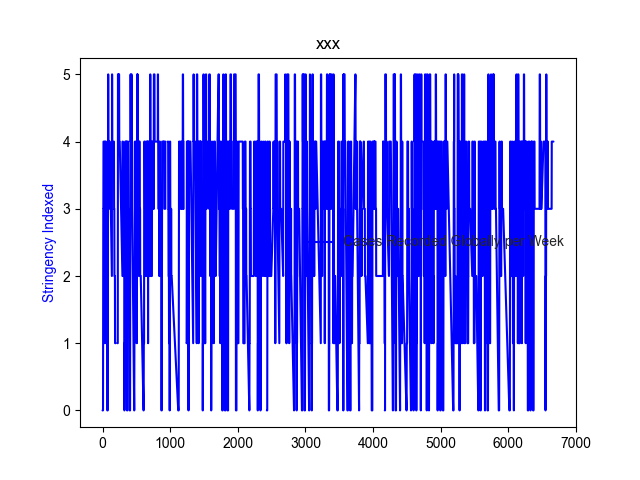

Values plotted in this chart, from the file beside it:
, Unnamed: 0_x, iso_code, location, date, total_cases, total_deaths, stringency_index, population, gdp_per_capita, human_development_index, DATE_RD, DATE_CD, Country_x, European Union, Area (km²), Population Density, DATE, Week_Num, Month, day, dayz, Dates, Wednesdays
0, 1, AFG, Afghanistan, 2020-01-08, 0.0, 0.0, 0.0, 38928341, 1804, 0.498, 2020-01-08, , , , , , 2020-01-08, 1, Jan, Wednesday, 8, 20200108, True
1, 2, AFG, Afghanistan, 2020-01-15, 0.0, 0.0, 0.0, 38928341, 1804, 0.498, 2020-01-15, , , , , , 2020-01-15, 2, Jan, Wednesday, 15, 20200115, True
2, 3, AFG, Afghanistan, 2020-01-22, 0.0, 0.0, 0.0, 38928341, 1804, 0.498, 2020-01-22, , , , , , 2020-01-22, 3, Jan, Wednesday, 22, 20200122, True
3, 4, AFG, Afghanistan, 2020-01-29, 0.0, 0.0, 0.0, 38928341, 1804, 0.498, 2020-01-29, , , , , , 2020-01-29, 4, Jan, Wednesday, 29, 20200129, True
4, 5, AFG, Afghanistan, 2020-02-05, 0.0, 0.0, 0.0, 38928341, 1804, 0.498, 2020-02-05, , , , , , 2020-02-05, 5, Feb, Wednesday, 36, 20200205, True
5, 6, AFG, Afghanistan, 2020-02-12, 0.0, 0.0, 0.0, 38928341, 1804, 0.498, 2020-02-12, , , , , , 2020-02-12, 6, Feb, Wednesday, 43, 20200212, True
6, 7, AFG, Afghanistan, 2020-02-19, 0.0, 0.0, 0.0, 38928341, 1804, 0.498, 2020-02-19, , , , , , 2020-02-19, 7, Feb, Wednesday, 50, 20200219, True
7, 8, AFG, Afghanistan, 2020-02-26, 1.0, 0.0, 8.33, 38928341, 1804, 0.498, 2020-02-26, , , , , , 2020-02-26, 8, Feb, Wednesday, 57, 20200226, True
8, 9, AFG, Afghanistan, 2020-03-04, 0.0, 0.0, 27.78, 38928341, 1804, 0.498, 2020-03-04, , , , , , 2020-03-04, 9, Mar, Wednesday, 64, 20200304, True
9, 10, AFG, Afghanistan, 2020-03-11, 7.0, 0.0, 27.78, 38928341, 1804, 0.498, 2020-03-11, , , , , , 2020-03-11, 10, Mar, Wednesday, 71, 20200311, True
10, 11, AFG, Afghanistan, 2020-03-18, 22.0, 0.0, 41.67, 38928341, 1804, 0.498, 2020-03-18, , , , , , 2020-03-18, 11, Mar, Wednesday, 78, 20200318, True
11, 12, AFG, Afghanistan, 2020-03-25, 42.0, 1.0, 59.26, 38928341, 1804, 0.498, 2020-03-25, , , , , , 2020-03-25, 12, Mar, Wednesday, 85, 20200325, True
12, 13, AFG, Afghanistan, 2020-04-01, 166.0, 4.0, 67.59, 38928341, 1804, 0.498, 2020-04-01, , , , , , 2020-04-01, 13, Apr, Wednesday, 92, 20200401, True
13, 14, AFG, Afghanistan, 2020-04-08, 367.0, 11.0, 78.7, 38928341, 1804, 0.498, 2020-04-08, , , , , , 2020-04-08, 14, Apr, Wednesday, 99, 20200408, True
14, 15, AFG, Afghanistan, 2020-04-15, 714.0, 23.0, 84.26, 38928341, 1804, 0.498, 2020-04-15, , , , , , 2020-04-15, 15, Apr, Wednesday, 106, 20200415, True
15, 16, AFG, Afghanistan, 2020-04-22, 1092, 36.0, 84.26, 38928341, 1804, 0.498, 2020-04-22, , , , , , 2020-04-22, 16, Apr, Wednesday, 113, 20200422, True
16, 17, AFG, Afghanistan, 2020-04-29, 1827, 60.0, 84.26, 38928341, 1804, 0.498, 2020-04-29, , , , , , 2020-04-29, 17, Apr, Wednesday, 120, 20200429, True
17, 18, AFG, Afghanistan, 2020-05-06, 3224, 95.0, 84.26, 38928341, 1804, 0.498, 2020-05-06, , , , , , 2020-05-06, 18, May, Wednesday, 127, 20200506, True
18, 19, AFG, Afghanistan, 2020-05-13, 4967, 127.0, 84.26, 38928341, 1804, 0.498, 2020-05-13, , , , , , 2020-05-13, 19, May, Wednesday, 134, 20200513, True
19, 20, AFG, Afghanistan, 2020-05-20, 7653, 178.0, 84.26, 38928341, 1804, 0.498, 2020-05-20, , , , , , 2020-05-20, 20, May, Wednesday, 141, 20200520, True
20, 21, AFG, Afghanistan, 2020-05-27, 11831, 220.0, 84.26, 38928341, 1804, 0.498, 2020-05-27, , , , , , 2020-05-27, 21, May, Wednesday, 148, 20200527, True
21, 22, AFG, Afghanistan, 2020-06-03, 16509, 270.0, 84.26, 38928341, 1804, 0.498, 2020-06-03, , , , , , 2020-06-03, 22, Jun, Wednesday, 155, 20200603, True
22, 23, AFG, Afghanistan, 2020-06-10, 21459, 384.0, 78.7, 38928341, 1804, 0.498, 2020-06-10, , , , , , 2020-06-10, 23, Jun, Wednesday, 162, 20200610, True
23, 24, AFG, Afghanistan, 2020-06-17, 26310, 491.0, 78.7, 38928341, 1804, 0.498, 2020-06-17, , , , , , 2020-06-17, 24, Jun, Wednesday, 169, 20200617, True
24, 25, AFG, Afghanistan, 2020-06-24, 29481, 618.0, 78.7, 38928341, 1804, 0.498, 2020-06-24, , , , , , 2020-06-24, 25, Jun, Wednesday, 176, 20200624, True
25, 26, AFG, Afghanistan, 2020-07-01, 31517, 746.0, 78.7, 38928341, 1804, 0.498, 2020-07-01, , , , , , 2020-07-01, 26, Jul, Wednesday, 183, 20200701, True
26, 27, AFG, Afghanistan, 2020-07-08, 33594, 936.0, 78.7, 38928341, 1804, 0.498, 2020-07-08, , , , , , 2020-07-08, 27, Jul, Wednesday, 190, 20200708, True
27, 28, AFG, Afghanistan, 2020-07-15, 34740, 1045, 78.7, 38928341, 1804, 0.498, 2020-07-15, , , , , , 2020-07-15, 28, Jul, Wednesday, 197, 20200715, True
28, 29, AFG, Afghanistan, 2020-07-22, 35727, 1190, 78.7, 38928341, 1804, 0.498, 2020-07-22, , , , , , 2020-07-22, 29, Jul, Wednesday, 204, 20200722, True
29, 30, AFG, Afghanistan, 2020-07-29, 36471, 1271, 78.7, 38928341, 1804, 0.498, 2020-07-29, , , , , , 2020-07-29, 30, Jul, Wednesday, 211, 20200729, True
30, 31, AFG, Afghanistan, 2020-08-05, 36829, 1294, 71.3, 38928341, 1804, 0.498, 2020-08-05, , , , , , 2020-08-05, 31, Aug, Wednesday, 218, 20200805, True
31, 32, AFG, Afghanistan, 2020-08-12, 37269, 1344, 71.3, 38928341, 1804, 0.498, 2020-08-12, , , , , , 2020-08-12, 32, Aug, Wednesday, 225, 20200812, True
32, 33, AFG, Afghanistan, 2020-08-19, 37599, 1375, 48.15, 38928341, 1804, 0.498, 2020-08-19, , , , , , 2020-08-19, 33, Aug, Wednesday, 232, 20200819, True
33, 34, AFG, Afghanistan, 2020-08-26, 38071, 1397, 21.3, 38928341, 1804, 0.498, 2020-08-26, , , , , , 2020-08-26, 34, Aug, Wednesday, 239, 20200826, True
34, 35, AFG, Afghanistan, 2020-09-02, 38205, 1406, 21.3, 38928341, 1804, 0.498, 2020-09-02, , , , , , 2020-09-02, 35, Sep, Wednesday, 246, 20200902, True
35, 36, AFG, Afghanistan, 2020-09-09, 38520, 1418, 21.3, 38928341, 1804, 0.498, 2020-09-09, , , , , , 2020-09-09, 36, Sep, Wednesday, 253, 20200909, True
36, 37, AFG, Afghanistan, 2020-09-16, 38855, 1436, 21.3, 38928341, 1804, 0.498, 2020-09-16, , , , , , 2020-09-16, 37, Sep, Wednesday, 260, 20200916, True
37, 38, AFG, Afghanistan, 2020-09-23, 39145, 1446, 28.7, 38928341, 1804, 0.498, 2020-09-23, , , , , , 2020-09-23, 38, Sep, Wednesday, 267, 20200923, True
38, 39, AFG, Afghanistan, 2020-09-30, 39254, 1458, 28.7, 38928341, 1804, 0.498, 2020-09-30, , , , , , 2020-09-30, 39, Sep, Wednesday, 274, 20200930, True
39, 42, ALB, Albania, 2020-03-11, 10.0, , 51.85, 2877800, 11803, 0.785, 2020-03-11, 2020-03-11, Albania, Candidate, 28748, 101.0, 2020-03-11, 10, Mar, Wednesday, 71, 20200311, True
40, 43, ALB, Albania, 2020-03-18, 55.0, 1.0, 81.48, 2877800, 11803, 0.785, 2020-03-18, 2020-03-18, Albania, Candidate, 28748, 101.0, 2020-03-18, 11, Mar, Wednesday, 78, 20200318, True
41, 44, ALB, Albania, 2020-03-25, 123.0, 5.0, 84.26, 2877800, 11803, 0.785, 2020-03-25, 2020-03-25, Albania, Candidate, 28748, 101.0, 2020-03-25, 12, Mar, Wednesday, 85, 20200325, True
42, 45, ALB, Albania, 2020-04-01, 243.0, 15.0, 84.26, 2877800, 11803, 0.785, 2020-04-01, 2020-04-01, Albania, Candidate, 28748, 101.0, 2020-04-01, 13, Apr, Wednesday, 92, 20200401, True
43, 46, ALB, Albania, 2020-04-08, 383.0, 22.0, 84.26, 2877800, 11803, 0.785, 2020-04-08, 2020-04-08, Albania, Candidate, 28748, 101.0, 2020-04-08, 14, Apr, Wednesday, 99, 20200408, True
44, 47, ALB, Albania, 2020-04-15, 475.0, 24.0, 84.26, 2877800, 11803, 0.785, 2020-04-15, 2020-04-15, Albania, Candidate, 28748, 101.0, 2020-04-15, 15, Apr, Wednesday, 106, 20200415, True
45, 48, ALB, Albania, 2020-04-22, 609.0, 26.0, 89.81, 2877800, 11803, 0.785, 2020-04-22, 2020-04-22, Albania, Candidate, 28748, 101.0, 2020-04-22, 16, Apr, Wednesday, 113, 20200422, True
46, 49, ALB, Albania, 2020-04-29, 750.0, 30.0, 89.81, 2877800, 11803, 0.785, 2020-04-29, 2020-04-29, Albania, Candidate, 28748, 101.0, 2020-04-29, 17, Apr, Wednesday, 120, 20200429, True
47, 50, ALB, Albania, 2020-05-06, 820.0, 31.0, 89.81, 2877800, 11803, 0.785, 2020-05-06, 2020-05-06, Albania, Candidate, 28748, 101.0, 2020-05-06, 18, May, Wednesday, 127, 20200506, True
48, 51, ALB, Albania, 2020-05-13, 876.0, 31.0, 89.81, 2877800, 11803, 0.785, 2020-05-13, 2020-05-13, Albania, Candidate, 28748, 101.0, 2020-05-13, 19, May, Wednesday, 134, 20200513, True
49, 52, ALB, Albania, 2020-05-20, 949.0, 31.0, 83.33, 2877800, 11803, 0.785, 2020-05-20, 2020-05-20, Albania, Candidate, 28748, 101.0, 2020-05-20, 20, May, Wednesday, 141, 20200520, True
50, 53, ALB, Albania, 2020-05-27, 1029, 33.0, 86.11, 2877800, 11803, 0.785, 2020-05-27, 2020-05-27, Albania, Candidate, 28748, 101.0, 2020-05-27, 21, May, Wednesday, 148, 20200527, True
51, 54, ALB, Albania, 2020-06-03, 1164, 33.0, 67.59, 2877800, 11803, 0.785, 2020-06-03, 2020-06-03, Albania, Candidate, 28748, 101.0, 2020-06-03, 22, Jun, Wednesday, 155, 20200603, True
52, 55, ALB, Albania, 2020-06-10, 1299, 34.0, 67.59, 2877800, 11803, 0.785, 2020-06-10, 2020-06-10, Albania, Candidate, 28748, 101.0, 2020-06-10, 23, Jun, Wednesday, 162, 20200610, True
53, 56, ALB, Albania, 2020-06-17, 1672, 37.0, 67.59, 2877800, 11803, 0.785, 2020-06-17, 2020-06-17, Albania, Candidate, 28748, 101.0, 2020-06-17, 24, Jun, Wednesday, 169, 20200617, True
54, 57, ALB, Albania, 2020-06-24, 2047, 45.0, 64.81, 2877800, 11803, 0.785, 2020-06-24, 2020-06-24, Albania, Candidate, 28748, 101.0, 2020-06-24, 25, Jun, Wednesday, 176, 20200624, True
55, 58, ALB, Albania, 2020-07-01, 2535, 62.0, 64.81, 2877800, 11803, 0.785, 2020-07-01, 2020-07-01, Albania, Candidate, 28748, 101.0, 2020-07-01, 26, Jul, Wednesday, 183, 20200701, True
56, 59, ALB, Albania, 2020-07-08, 3038, 81.0, 59.26, 2877800, 11803, 0.785, 2020-07-08, 2020-07-08, Albania, Candidate, 28748, 101.0, 2020-07-08, 27, Jul, Wednesday, 190, 20200708, True
57, 60, ALB, Albania, 2020-07-15, 3667, 97.0, 59.26, 2877800, 11803, 0.785, 2020-07-15, 2020-07-15, Albania, Candidate, 28748, 101.0, 2020-07-15, 28, Jul, Wednesday, 197, 20200715, True
58, 61, ALB, Albania, 2020-07-22, 4290, 117.0, 59.26, 2877800, 11803, 0.785, 2020-07-22, 2020-07-22, Albania, Candidate, 28748, 101.0, 2020-07-22, 29, Jul, Wednesday, 204, 20200722, True
59, 62, ALB, Albania, 2020-07-29, 4997, 148.0, 59.26, 2877800, 11803, 0.785, 2020-07-29, 2020-07-29, Albania, Candidate, 28748, 101.0, 2020-07-29, 30, Jul, Wednesday, 211, 20200729, True
... 6,608 more rows
